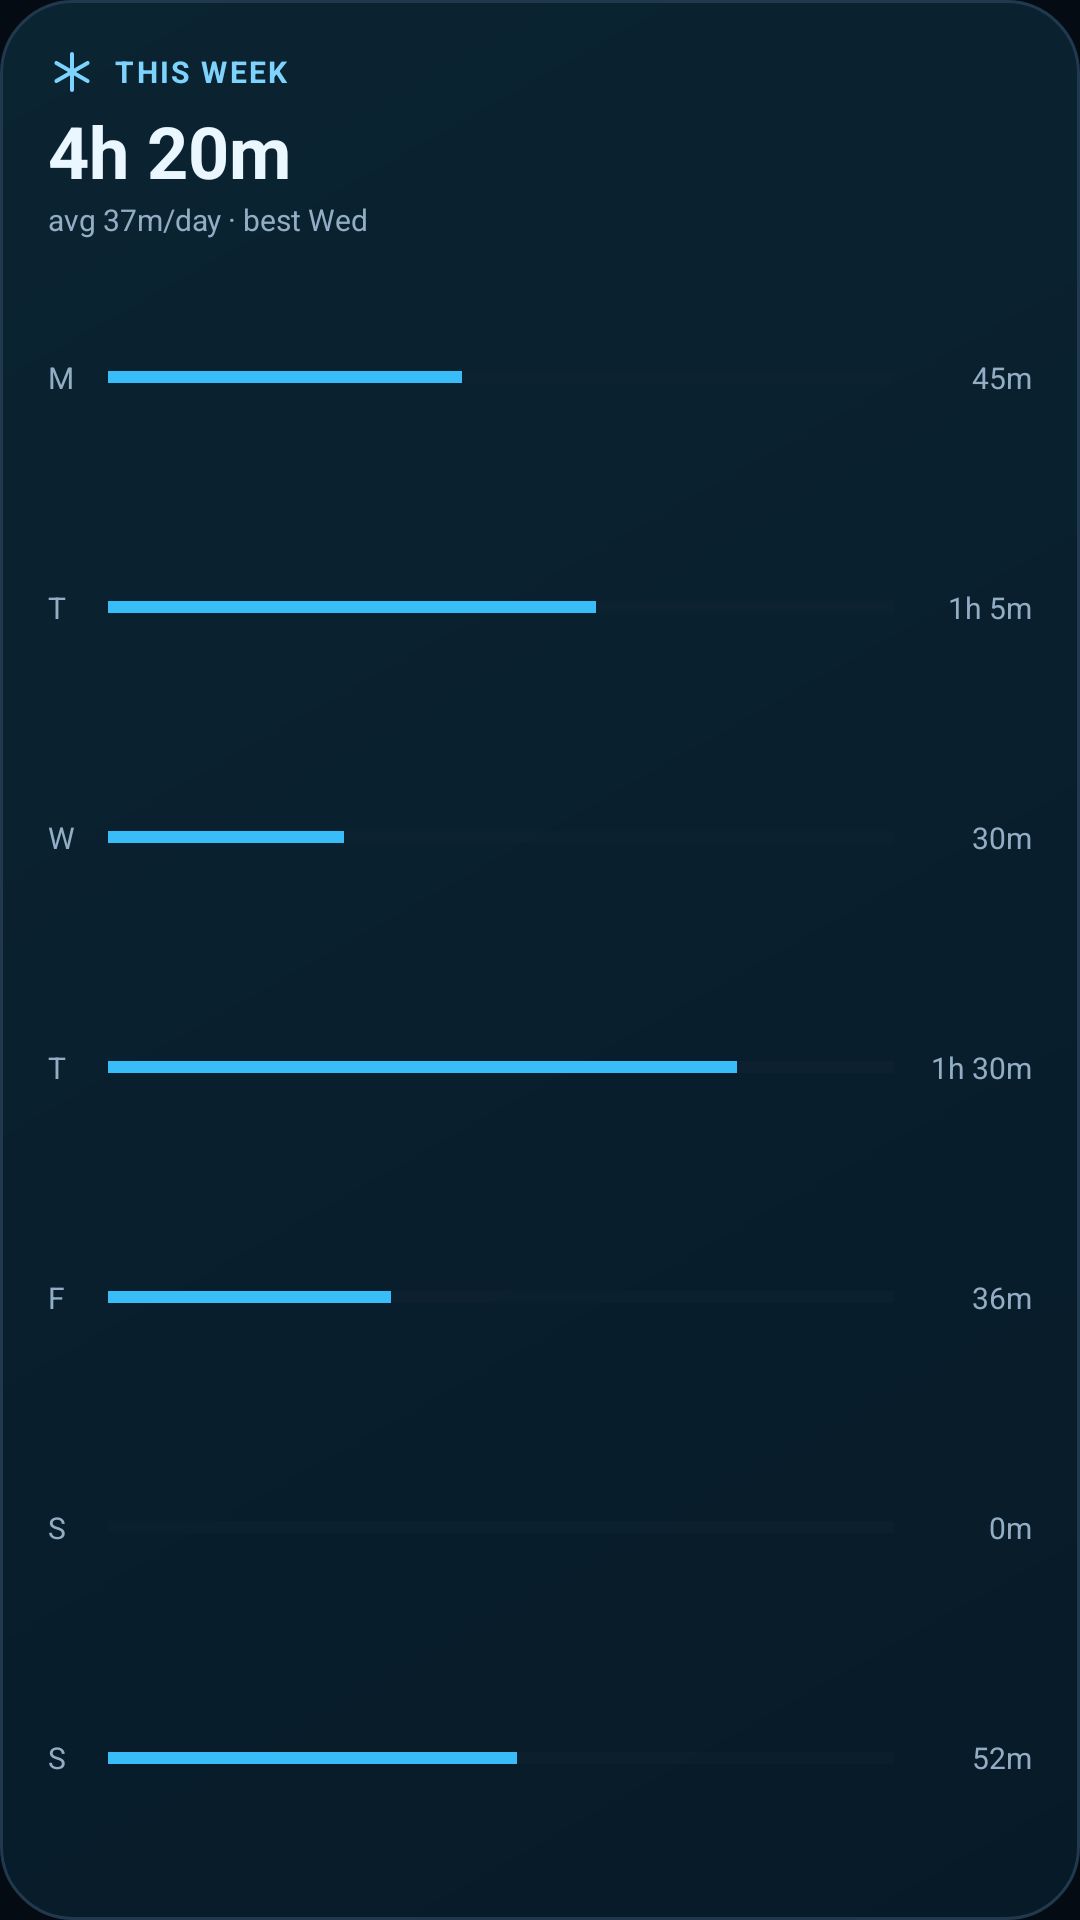

Reconstruct the res/layout file that produces this screen, plus the resources it refers to.
<!-- AndroidManifest.xml: application theme Theme.FrostLock -->
<!-- res/layout/widget_week.xml -->
<?xml version="1.0" encoding="utf-8"?>
<LinearLayout xmlns:android="http://schemas.android.com/apk/res/android"
    android:id="@+id/week_root"
    android:layout_width="match_parent"
    android:layout_height="match_parent"
    android:background="@drawable/widget_background"
    android:orientation="vertical"
    android:padding="16dp">

    <TextView
        android:layout_width="wrap_content"
        android:layout_height="wrap_content"
        android:drawableStart="@drawable/ic_frost_snowflake"
        android:drawablePadding="6dp"
        android:gravity="center_vertical"
        android:letterSpacing="0.08"
        android:text="@string/widget_week_title"
        android:textColor="@color/widget_accent"
        android:textSize="10sp"
        android:textStyle="bold" />

    <TextView
        android:id="@+id/week_total"
        android:layout_width="wrap_content"
        android:layout_height="wrap_content"
        android:layout_marginTop="2dp"
        android:text="@string/widget_week_total_placeholder"
        android:textColor="@color/widget_text_primary"
        android:textSize="24sp"
        android:textStyle="bold" />

    <TextView
        android:id="@+id/week_meta"
        android:layout_width="wrap_content"
        android:layout_height="wrap_content"
        android:text="@string/widget_week_meta_placeholder"
        android:textColor="@color/widget_text_secondary"
        android:textSize="10sp" />

    <LinearLayout
        android:layout_width="match_parent"
        android:layout_height="0dp"
        android:layout_weight="1"
        android:layout_marginTop="8dp"
        android:gravity="center_vertical"
        android:orientation="horizontal">

        <TextView
            android:id="@+id/week_day_0"
            android:layout_width="20dp"
            android:layout_height="wrap_content"
            android:text="M"
            android:textColor="@color/widget_text_secondary"
            android:textSize="10sp" />

        <ProgressBar
            android:id="@+id/week_bar_0"
            style="?android:attr/progressBarStyleHorizontal"
            android:layout_width="0dp"
            android:layout_height="4dp"
            android:layout_weight="1"
            android:max="100"
            android:progress="45"
            android:progressBackgroundTint="@color/widget_progress_track"
            android:progressTint="@color/widget_progress" />

        <TextView
            android:id="@+id/week_value_0"
            android:layout_width="46dp"
            android:layout_height="wrap_content"
            android:gravity="end"
            android:text="45m"
            android:textColor="@color/widget_text_secondary"
            android:textSize="10sp" />
    </LinearLayout>

    <LinearLayout
        android:layout_width="match_parent"
        android:layout_height="0dp"
        android:layout_weight="1"
        android:layout_marginTop="1dp"
        android:gravity="center_vertical"
        android:orientation="horizontal">

        <TextView
            android:id="@+id/week_day_1"
            android:layout_width="20dp"
            android:layout_height="wrap_content"
            android:text="T"
            android:textColor="@color/widget_text_secondary"
            android:textSize="10sp" />

        <ProgressBar
            android:id="@+id/week_bar_1"
            style="?android:attr/progressBarStyleHorizontal"
            android:layout_width="0dp"
            android:layout_height="4dp"
            android:layout_weight="1"
            android:max="100"
            android:progress="62"
            android:progressBackgroundTint="@color/widget_progress_track"
            android:progressTint="@color/widget_progress" />

        <TextView
            android:id="@+id/week_value_1"
            android:layout_width="46dp"
            android:layout_height="wrap_content"
            android:gravity="end"
            android:text="1h 5m"
            android:textColor="@color/widget_text_secondary"
            android:textSize="10sp" />
    </LinearLayout>

    <LinearLayout
        android:layout_width="match_parent"
        android:layout_height="0dp"
        android:layout_weight="1"
        android:layout_marginTop="1dp"
        android:gravity="center_vertical"
        android:orientation="horizontal">

        <TextView
            android:id="@+id/week_day_2"
            android:layout_width="20dp"
            android:layout_height="wrap_content"
            android:text="W"
            android:textColor="@color/widget_text_secondary"
            android:textSize="10sp" />

        <ProgressBar
            android:id="@+id/week_bar_2"
            style="?android:attr/progressBarStyleHorizontal"
            android:layout_width="0dp"
            android:layout_height="4dp"
            android:layout_weight="1"
            android:max="100"
            android:progress="30"
            android:progressBackgroundTint="@color/widget_progress_track"
            android:progressTint="@color/widget_progress" />

        <TextView
            android:id="@+id/week_value_2"
            android:layout_width="46dp"
            android:layout_height="wrap_content"
            android:gravity="end"
            android:text="30m"
            android:textColor="@color/widget_text_secondary"
            android:textSize="10sp" />
    </LinearLayout>

    <LinearLayout
        android:layout_width="match_parent"
        android:layout_height="0dp"
        android:layout_weight="1"
        android:layout_marginTop="1dp"
        android:gravity="center_vertical"
        android:orientation="horizontal">

        <TextView
            android:id="@+id/week_day_3"
            android:layout_width="20dp"
            android:layout_height="wrap_content"
            android:text="T"
            android:textColor="@color/widget_text_secondary"
            android:textSize="10sp" />

        <ProgressBar
            android:id="@+id/week_bar_3"
            style="?android:attr/progressBarStyleHorizontal"
            android:layout_width="0dp"
            android:layout_height="4dp"
            android:layout_weight="1"
            android:max="100"
            android:progress="80"
            android:progressBackgroundTint="@color/widget_progress_track"
            android:progressTint="@color/widget_progress" />

        <TextView
            android:id="@+id/week_value_3"
            android:layout_width="46dp"
            android:layout_height="wrap_content"
            android:gravity="end"
            android:text="1h 30m"
            android:textColor="@color/widget_text_secondary"
            android:textSize="10sp" />
    </LinearLayout>

    <LinearLayout
        android:layout_width="match_parent"
        android:layout_height="0dp"
        android:layout_weight="1"
        android:layout_marginTop="1dp"
        android:gravity="center_vertical"
        android:orientation="horizontal">

        <TextView
            android:id="@+id/week_day_4"
            android:layout_width="20dp"
            android:layout_height="wrap_content"
            android:text="F"
            android:textColor="@color/widget_text_secondary"
            android:textSize="10sp" />

        <ProgressBar
            android:id="@+id/week_bar_4"
            style="?android:attr/progressBarStyleHorizontal"
            android:layout_width="0dp"
            android:layout_height="4dp"
            android:layout_weight="1"
            android:max="100"
            android:progress="36"
            android:progressBackgroundTint="@color/widget_progress_track"
            android:progressTint="@color/widget_progress" />

        <TextView
            android:id="@+id/week_value_4"
            android:layout_width="46dp"
            android:layout_height="wrap_content"
            android:gravity="end"
            android:text="36m"
            android:textColor="@color/widget_text_secondary"
            android:textSize="10sp" />
    </LinearLayout>

    <LinearLayout
        android:layout_width="match_parent"
        android:layout_height="0dp"
        android:layout_weight="1"
        android:layout_marginTop="1dp"
        android:gravity="center_vertical"
        android:orientation="horizontal">

        <TextView
            android:id="@+id/week_day_5"
            android:layout_width="20dp"
            android:layout_height="wrap_content"
            android:text="S"
            android:textColor="@color/widget_text_secondary"
            android:textSize="10sp" />

        <ProgressBar
            android:id="@+id/week_bar_5"
            style="?android:attr/progressBarStyleHorizontal"
            android:layout_width="0dp"
            android:layout_height="4dp"
            android:layout_weight="1"
            android:max="100"
            android:progress="0"
            android:progressBackgroundTint="@color/widget_progress_track"
            android:progressTint="@color/widget_progress" />

        <TextView
            android:id="@+id/week_value_5"
            android:layout_width="46dp"
            android:layout_height="wrap_content"
            android:gravity="end"
            android:text="0m"
            android:textColor="@color/widget_text_secondary"
            android:textSize="10sp" />
    </LinearLayout>

    <LinearLayout
        android:layout_width="match_parent"
        android:layout_height="0dp"
        android:layout_weight="1"
        android:layout_marginTop="1dp"
        android:gravity="center_vertical"
        android:orientation="horizontal">

        <TextView
            android:id="@+id/week_day_6"
            android:layout_width="20dp"
            android:layout_height="wrap_content"
            android:text="S"
            android:textColor="@color/widget_text_secondary"
            android:textSize="10sp" />

        <ProgressBar
            android:id="@+id/week_bar_6"
            style="?android:attr/progressBarStyleHorizontal"
            android:layout_width="0dp"
            android:layout_height="4dp"
            android:layout_weight="1"
            android:max="100"
            android:progress="52"
            android:progressBackgroundTint="@color/widget_progress_track"
            android:progressTint="@color/widget_progress" />

        <TextView
            android:id="@+id/week_value_6"
            android:layout_width="46dp"
            android:layout_height="wrap_content"
            android:gravity="end"
            android:text="52m"
            android:textColor="@color/widget_text_secondary"
            android:textSize="10sp" />
    </LinearLayout>

</LinearLayout>
<!-- resources referenced by this layout -->
<resources>
  <color name="widget_accent">#FF7DD3FC</color>
  <color name="widget_progress">#FF38BDF8</color>
  <color name="widget_progress_track">#FF152838</color>
  <color name="widget_text_primary">#FFEAF7FF</color>
  <color name="widget_text_secondary">#FF93AEC4</color>
  <!-- drawable ic_frost_snowflake (drawable) -->
  <?xml version="1.0" encoding="utf-8"?>
  <vector xmlns:android="http://schemas.android.com/apk/res/android"
      android:width="16dp"
      android:height="16dp"
      android:viewportWidth="24"
      android:viewportHeight="24">
      <path
          android:pathData="M12,3 L12,21"
          android:strokeColor="#FF7DD3FC"
          android:strokeLineCap="round"
          android:strokeWidth="2" />
      <path
          android:pathData="M4.2,7.5 L19.8,16.5"
          android:strokeColor="#FF7DD3FC"
          android:strokeLineCap="round"
          android:strokeWidth="2" />
      <path
          android:pathData="M4.2,16.5 L19.8,7.5"
          android:strokeColor="#FF7DD3FC"
          android:strokeLineCap="round"
          android:strokeWidth="2" />
  </vector>
  <!-- drawable widget_background (drawable) -->
  <?xml version="1.0" encoding="utf-8"?>
  <shape xmlns:android="http://schemas.android.com/apk/res/android"
      android:shape="rectangle">
      <gradient
          android:angle="315"
          android:endColor="@color/widget_bg_end"
          android:startColor="@color/widget_bg_start" />
      <corners android:radius="24dp" />
      <stroke
          android:width="1dp"
          android:color="@color/widget_stroke" />
  </shape>
  <string name="widget_week_meta_placeholder">avg 37m/day · best Wed</string>
  <string name="widget_week_title">THIS WEEK</string>
  <string name="widget_week_total_placeholder">4h 20m</string>
  <style name="Theme.FrostLock" parent="android:Theme.Material.Light.NoActionBar">
          <item name="android:windowBackground">@color/background_dark</item>
          <item name="android:statusBarColor">@android:color/transparent</item>
          <item name="android:navigationBarColor">@android:color/transparent</item>
      </style>
  <color name="widget_bg_end">#FF071A28</color>
  <color name="widget_bg_start">#FF0B2432</color>
  <color name="widget_stroke">#FF20394F</color>
  <color name="background_dark">#FF050B12</color>
</resources>
